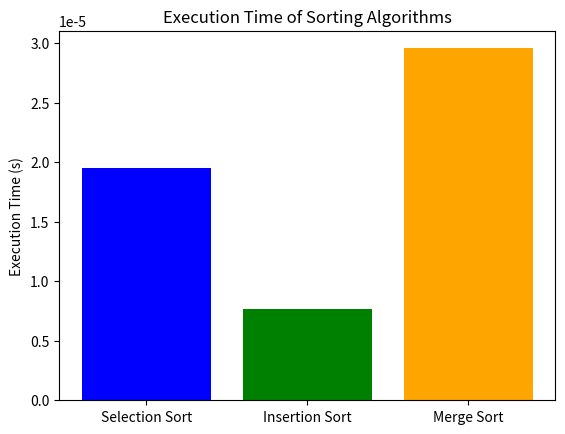

Write Python code to recreate this figure.
import random
import time
import matplotlib.pyplot as plt

def swap(a, i, j):
    a[i], a[j] = a[j], a[i]

# Selection Sort
def selection_sort(a):
    n = len(a)
    for start in range(n):
        minpos = start
        for i in range(start + 1, n):
            if a[i] < a[minpos]:
                minpos = i
        swap(a, start, minpos)

# Insertion Sort
def insertion_sort(a):
    for i in range(1, len(a)):
        key = a[i]
        j = i - 1
        while j >= 0 and key < a[j]:
            a[j + 1] = a[j]
            j -= 1
        a[j + 1] = key

# Merge Sort
def merge_sort(arr):
    if len(arr) <= 1:
        return arr
    mid = len(arr) // 2
    left = merge_sort(arr[:mid])
    right = merge_sort(arr[mid:])
    return merge(left, right)

def merge(left, right):
    result = []
    i = j = 0
    while i < len(left) and j < len(right):
        if left[i] < right[j]:
            result.append(left[i])
            i += 1
        else:
            result.append(right[j])
            j += 1
    result.extend(left[i:])
    result.extend(right[j:])
    return result

# Generate random data for sorting
array = [45,23,67,12,98,34,56,72,19,81,37,59,64,28,53,90,14,60,88,42]

# Sort arrays using different algorithms
selection_sorted_array = array.copy()
selection_sort(selection_sorted_array)

insertion_sorted_array = array.copy()
insertion_sort(insertion_sorted_array)

merge_sorted_array = merge_sort(array.copy())

# Measure execution time for each sorting algorithm
start_time = time.time()
selection_sort(array.copy())
selection_time = time.time() - start_time

start_time = time.time()
insertion_sort(array.copy())
insertion_time = time.time() - start_time

start_time = time.time()
merge_sort(array.copy())
merge_time = time.time() - start_time

# Plotting the execution time
sorting_algorithms = ['Selection Sort', 'Insertion Sort', 'Merge Sort']
execution_times = [selection_time, insertion_time, merge_time]

plt.bar(sorting_algorithms, execution_times, color=['blue', 'green', 'orange'])
plt.ylabel('Execution Time (s)')
plt.title('Execution Time of Sorting Algorithms')
plt.show()

print("Array sorted using Selection Sort:", selection_sorted_array)
print("Array sorted using Insertion Sort:", insertion_sorted_array)
print("Array sorted using Merge Sort:", merge_sorted_array)




        
